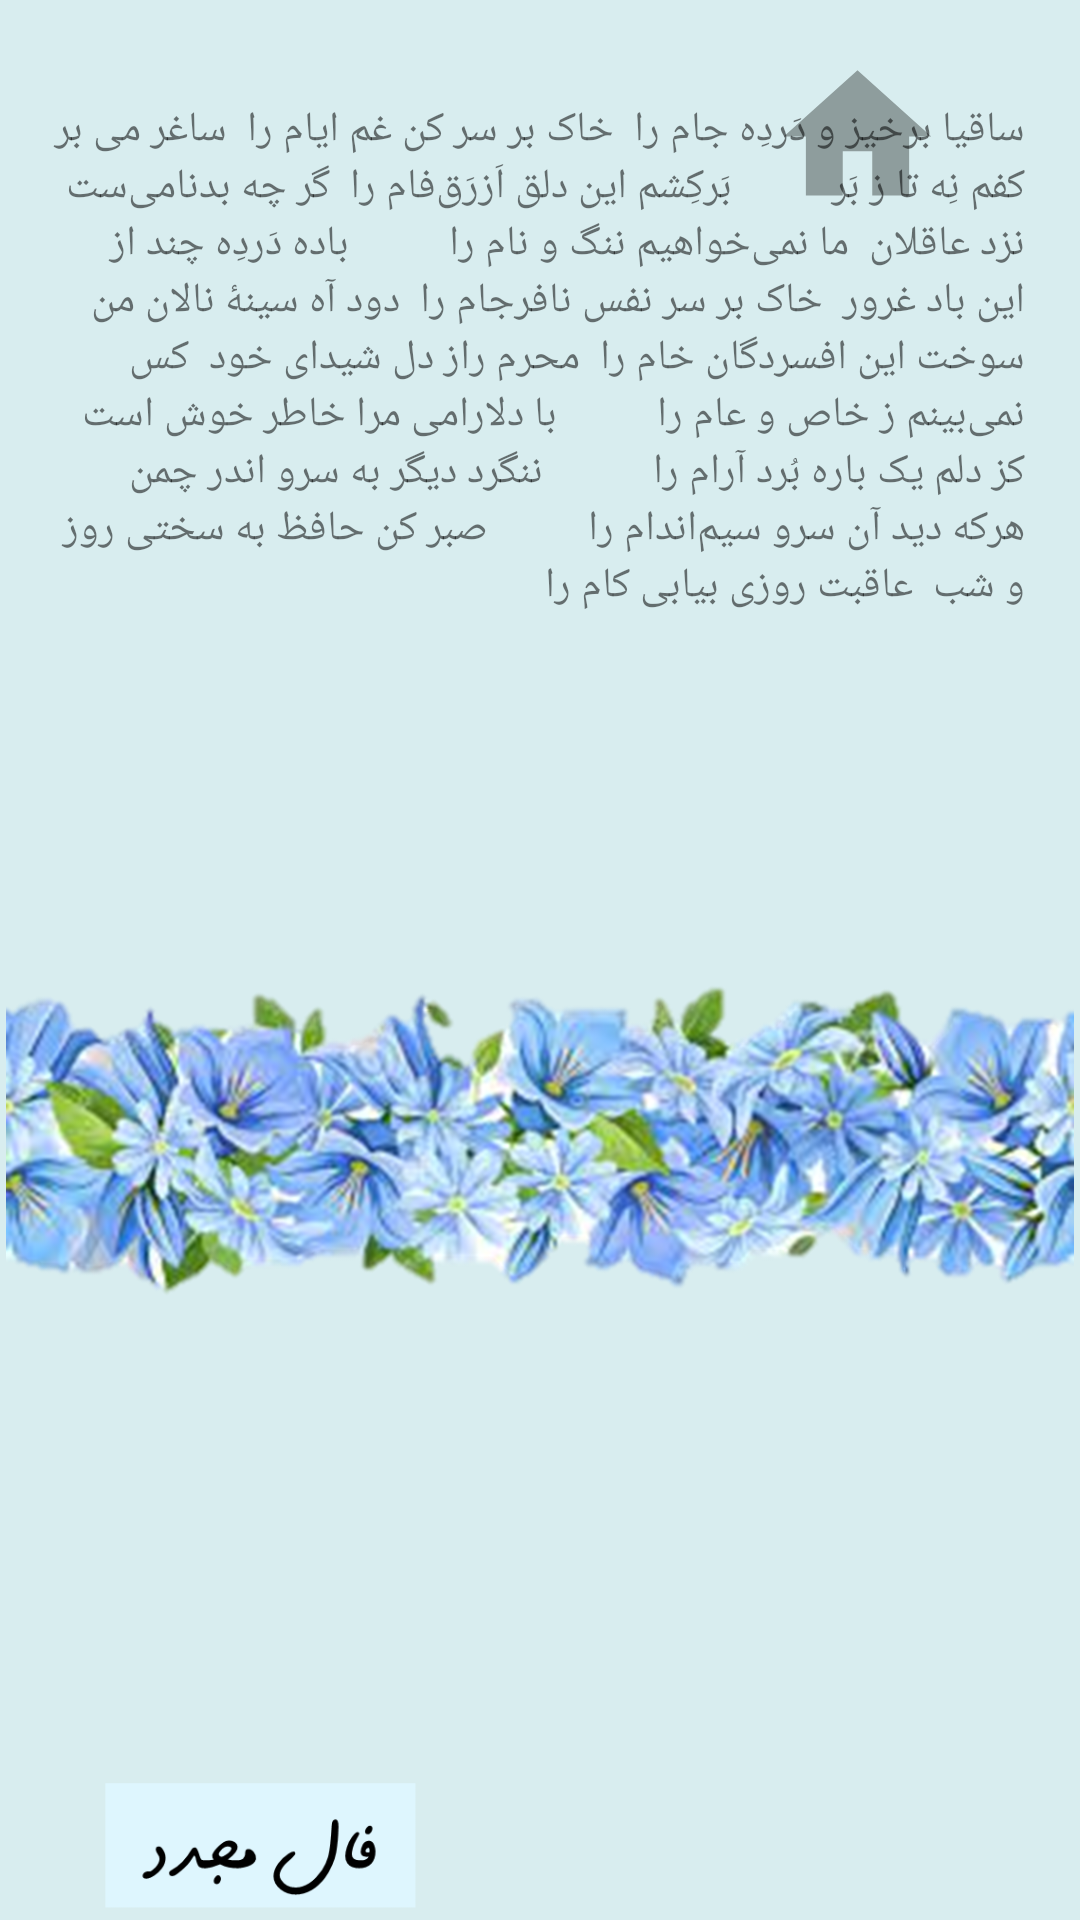

Here is an Android app screen rendered from its layout file. Give the layout XML and the strings, colors and styles it references.
<!-- AndroidManifest.xml: application theme Theme.MyAppFal -->
<!-- res/layout/activity_main2.xml -->
<?xml version="1.0" encoding="utf-8"?>
<androidx.constraintlayout.widget.ConstraintLayout xmlns:android="http://schemas.android.com/apk/res/android"
    xmlns:app="http://schemas.android.com/apk/res-auto"
    xmlns:tools="http://schemas.android.com/tools"
    android:layout_width="match_parent"
    android:layout_height="match_parent"
    android:background="#D8EDEF"
    tools:context=".MainActivity2">

    <ImageView
        android:id="@+id/imageView4"
        android:layout_width="73dp"
        android:layout_height="59dp"
        android:layout_marginTop="16dp"
        android:contentDescription="@string/app_name"
        android:onClick="btnhome"
        app:layout_constraintEnd_toEndOf="parent"
        app:layout_constraintHorizontal_bias="0.869"
        app:layout_constraintStart_toStartOf="parent"
        app:layout_constraintTop_toTopOf="parent"
        app:srcCompat="@drawable/ic_baseline_home_24" />

    <ImageView
        android:id="@+id/imageView2"
        android:layout_width="356dp"
        android:layout_height="133dp"
        app:layout_constraintBottom_toBottomOf="parent"
        app:layout_constraintEnd_toEndOf="parent"
        app:layout_constraintHorizontal_bias="0.49"
        app:layout_constraintStart_toStartOf="parent"
        app:layout_constraintTop_toTopOf="parent"
        app:layout_constraintVertical_bias="0.617"
        app:srcCompat="@drawable/img_14" />

    <TextView
        android:id="@+id/textView"
        android:layout_width="324dp"
        android:layout_height="279dp"
        android:text="ساقیا برخیز و دَردِه جام را  خاک بر سر کن غم ایام را  ساغر می بر کفم نِه تا ز بَر
         بَرکِشم این دلق اَزرَق‌فام را  گر چه بدنامی‌ست نزد عاقلان  ما نمی‌خواهیم ننگ و نام را
         باده دَردِه چند از این باد غرور  خاک بر سر نفس نافرجام را  دود آه سینهٔ نالان من
        سوخت این افسردگان خام را  محرم راز دل شیدای خود  کس نمی‌بینم ز خاص و عام را
         با دلارامی مرا خاطر خوش است  کز دلم یک باره بُرد آرام را
          ننگرد دیگر به سرو اندر چمن
         هرکه دید آن سرو سیم‌اندام را
         صبر کن حافظ به سختی روز و شب  عاقبت روزی بیابی کام را"
        app:layout_constraintBottom_toTopOf="@+id/imageView2"
        app:layout_constraintEnd_toEndOf="parent"
        app:layout_constraintHorizontal_bias="0.494"
        app:layout_constraintStart_toStartOf="parent"
        app:layout_constraintTop_toTopOf="parent"
        app:layout_constraintVertical_bias="1.0" />

    <ImageView
        android:id="@+id/imageView3"
        android:layout_width="149dp"
        android:layout_height="61dp"
        android:layout_marginTop="144dp"
        app:layout_constraintEnd_toEndOf="parent"
        app:layout_constraintHorizontal_bias="0.055"
        app:layout_constraintStart_toStartOf="parent"
        app:layout_constraintTop_toBottomOf="@+id/imageView2"
        app:srcCompat="@drawable/img_15" />

    <ImageView
        android:id="@+id/imageView11"
        android:layout_width="91dp"
        android:layout_height="80dp"
        android:layout_marginStart="40dp"
        app:layout_constraintBottom_toBottomOf="parent"
        app:layout_constraintStart_toStartOf="parent"
        app:layout_constraintTop_toTopOf="parent"
        app:layout_constraintVertical_bias="0.024"
        app:srcCompat="@drawable/img_7" />
</androidx.constraintlayout.widget.ConstraintLayout>
<!-- resources referenced by this layout -->
<resources>
  <!-- drawable ic_baseline_home_24 (drawable) -->
  <vector android:height="24dp" android:tint="#8E9D9D"
      android:viewportHeight="24" android:viewportWidth="24"
      android:width="24dp" xmlns:android="http://schemas.android.com/apk/res/android">
      <path android:fillColor="@android:color/white" android:pathData="M10,20v-6h4v6h5v-8h3L12,3 2,12h3v8z"/>
  </vector>
  <!-- drawable img_14: png bitmap (drawable, 975976 bytes) -->
  <!-- drawable img_15: png bitmap (drawable, 3846 bytes) -->
  <string name="app_name">MyAppFal</string>
  <style name="Theme.MyAppFal" parent="Theme.MaterialComponents.DayNight.DarkActionBar">
          
          <item name="colorPrimary">@color/purple_500</item>
          <item name="colorPrimaryVariant">@color/purple_700</item>
          <item name="colorOnPrimary">@color/white</item>
          
          <item name="colorSecondary">@color/teal_200</item>
          <item name="colorSecondaryVariant">@color/teal_700</item>
          <item name="colorOnSecondary">@color/black</item>
          
          <item name="android:statusBarColor" tools:targetApi="l">?attr/colorPrimaryVariant</item>
          
      </style>
  <!-- not gathered from this repository: default colours our renderer supplied (Android Studio template values) -->
  <color name="purple_500">#FF6200EE</color>
  <color name="purple_700">#FF3700B3</color>
  <color name="teal_200">#FF03DAC5</color>
  <color name="teal_700">#FF018786</color>
  <color name="black">#FF000000</color>
  <color name="white">#FFFFFFFF</color>
</resources>
